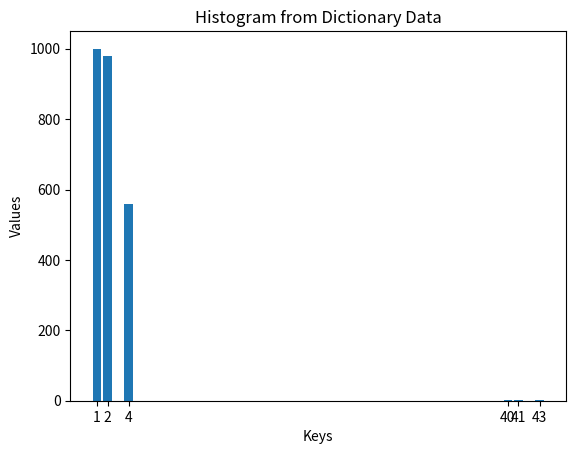

Source code (Python):

import matplotlib.pyplot as plt

# Your frequency dictionary
freq = {1: 1000, 2: 980, 4: 560, 40: 3, 41: 1, 43: 1}

# Prepare data for plotting
keys = list(freq.keys())                  # Get the keys for the X-axis
values = list(freq.values())              # Get the values for the Y-axis

# Create the bar chart
plt.bar(keys, values)

# Adding titles and labels
plt.title('Histogram from Dictionary Data')
plt.xlabel('Keys')
plt.ylabel('Values')

# Display the graph
plt.xticks(keys)  # Ensure all keys are shown on the X-axis
plt.show()
